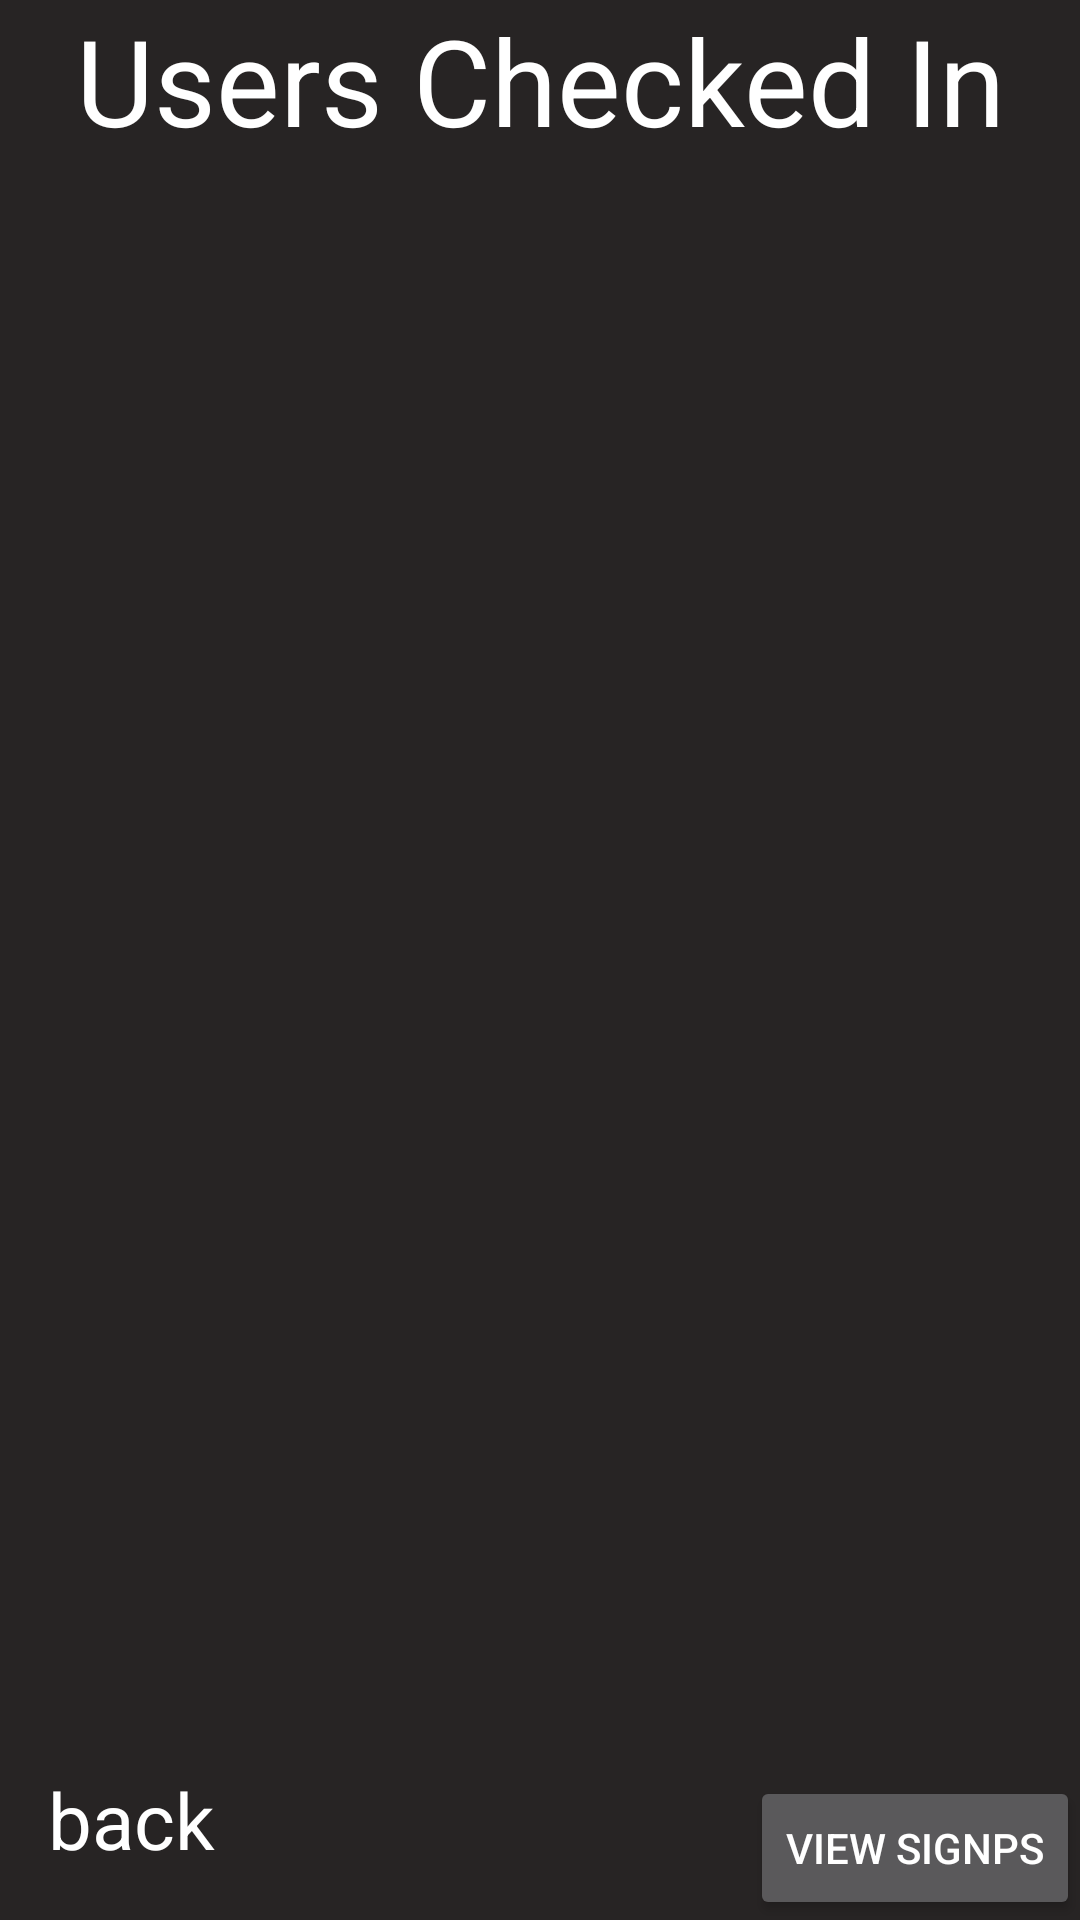

The Android layout XML behind this screen, and the referenced resources:
<!-- AndroidManifest.xml: application theme Base.Theme.QrazyQRsRUs -->
<!-- res/layout/fragment_attendee_list.xml -->
<?xml version="1.0" encoding="utf-8"?>
<androidx.constraintlayout.widget.ConstraintLayout xmlns:android="http://schemas.android.com/apk/res/android"
    xmlns:app="http://schemas.android.com/apk/res-auto"
    xmlns:tools="http://schemas.android.com/tools"
    android:layout_width="match_parent"
    android:layout_height="match_parent"
    android:orientation="vertical"
    android:background="@color/background"
    tools:context=".MainActivity">

    <ListView
        android:id="@+id/attendee_list_view"
        android:layout_width="match_parent"
        android:layout_height="568dp"
        android:layout_marginTop="64dp"
        android:layout_weight="1"
        app:layout_constraintEnd_toEndOf="parent"
        app:layout_constraintHorizontal_bias="0.0"
        app:layout_constraintStart_toStartOf="parent"
        app:layout_constraintTop_toTopOf="parent"></ListView>


    <TextView
        android:id="@+id/app_title"
        android:layout_width="wrap_content"
        android:layout_height="wrap_content"
        android:text="Users Checked In"
        android:textColor="@color/white"
        android:textSize="40sp"
        app:layout_constraintEnd_toEndOf="parent"
        app:layout_constraintStart_toStartOf="parent"
        app:layout_constraintTop_toTopOf="parent" />

    <TextView
        android:id="@+id/button_back_checkin"
        android:layout_width="wrap_content"
        android:layout_height="wrap_content"
        android:layout_marginStart="16dp"
        android:layout_marginBottom="16dp"
        android:text="back"
        android:textColor="@color/white"
        android:textSize="26sp"
        app:layout_constraintBottom_toBottomOf="parent"
        app:layout_constraintStart_toStartOf="parent" />

    <Button
        android:id="@+id/button_view_signups"
        android:layout_width="wrap_content"
        android:layout_height="wrap_content"
        android:text="View Signps"
        app:layout_constraintBottom_toBottomOf="parent"
        app:layout_constraintEnd_toEndOf="parent" />

</androidx.constraintlayout.widget.ConstraintLayout>
<!-- resources referenced by this layout -->
<resources>
  <color name="background">#272424</color>
  <color name="white">#FFFFFFFF</color>
  <style name="Base.Theme.QrazyQRsRUs" parent="Theme.MaterialComponents.NoActionBar">
      
      
      
      
  </style>
</resources>
